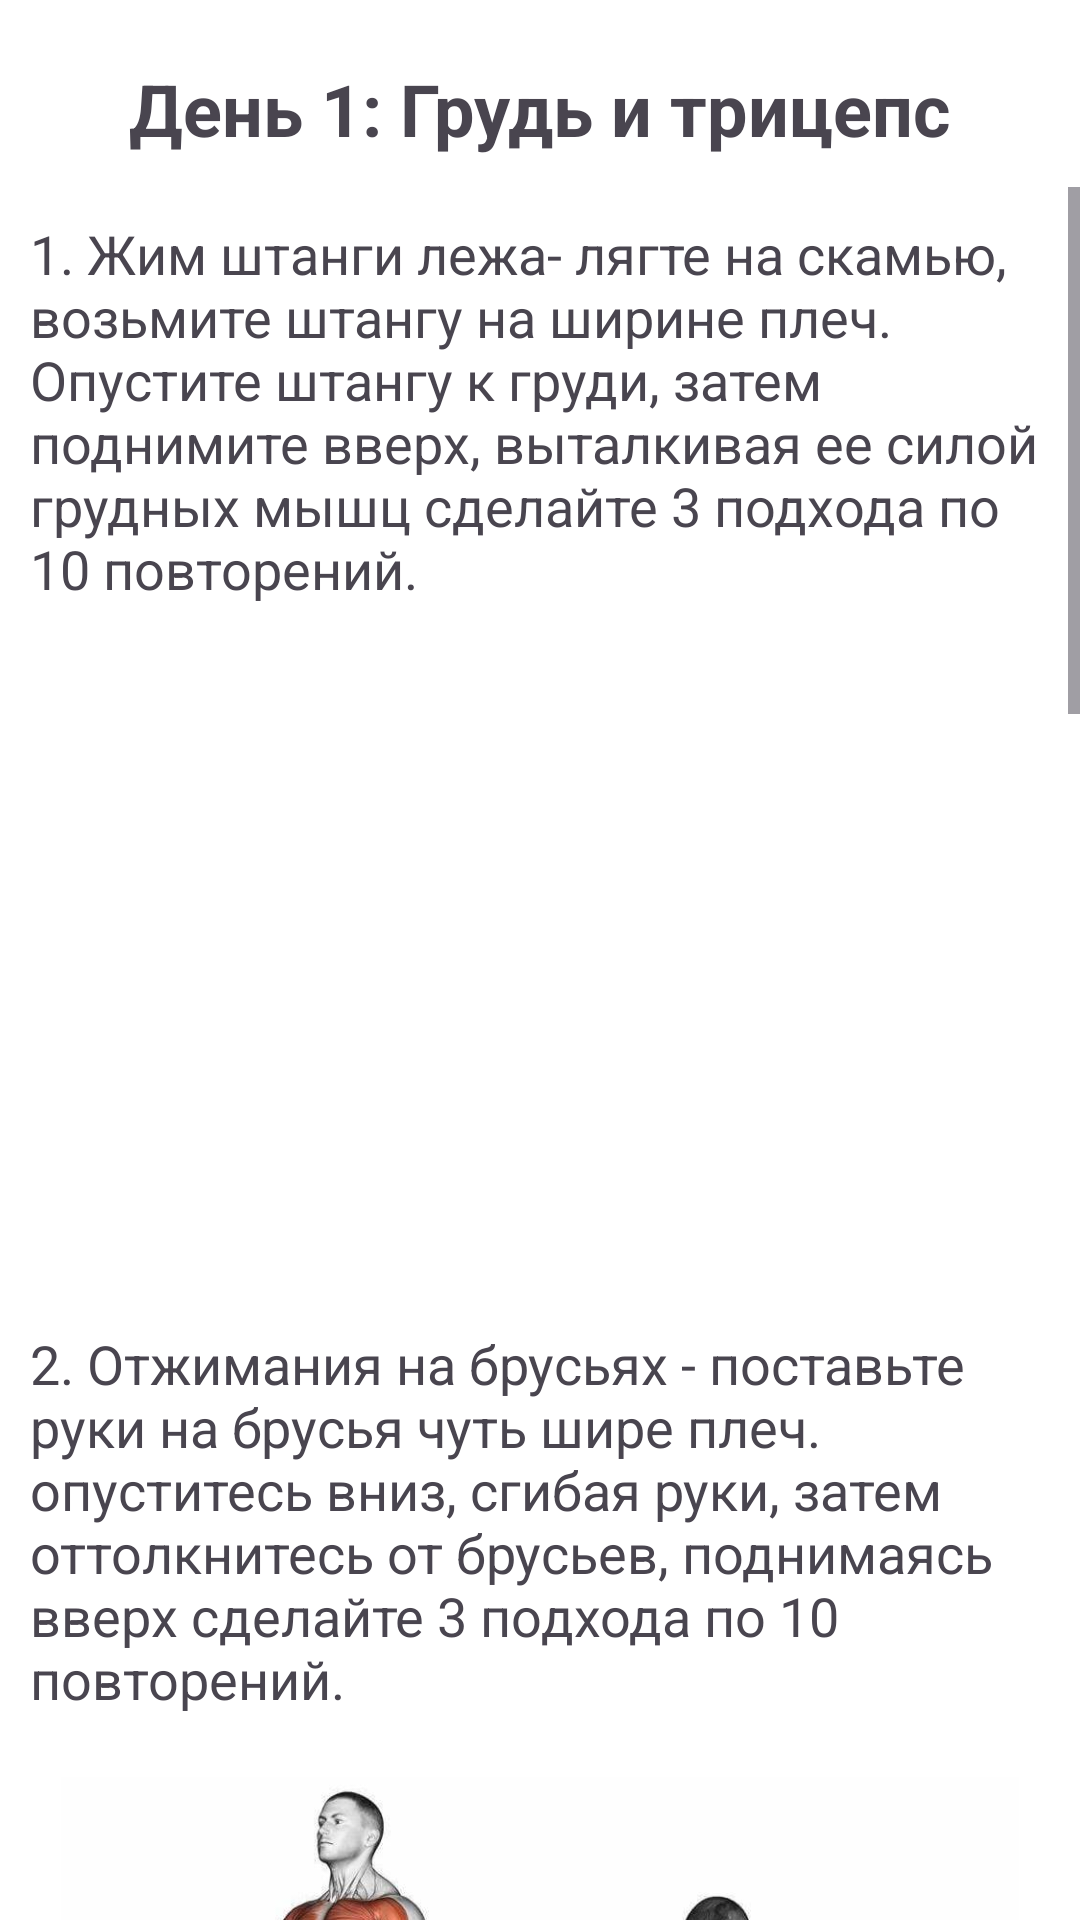

Here is an Android app screen rendered from its layout file. Give the layout XML and the strings, colors and styles it references.
<!-- AndroidManifest.xml: application theme Theme.Kurs -->
<!-- res/layout/activity_chest_split.xml -->
<?xml version="1.0" encoding="utf-8"?>
<RelativeLayout xmlns:android="http://schemas.android.com/apk/res/android"
    android:layout_width="match_parent"
    android:layout_height="match_parent"
    android:background="@color/white">


    <TextView
        android:id="@+id/centeredText"
        android:layout_width="wrap_content"
        android:layout_height="wrap_content"
        android:text="День 1: Грудь и трицепс"
        android:layout_centerHorizontal="true"
        android:layout_marginTop="20dp"
        android:textStyle="bold"
        android:textSize="24sp"/>

    <ScrollView
        android:layout_width="match_parent"
        android:layout_height="match_parent"
        android:layout_below="@id/centeredText"
        android:layout_marginTop="10dp">

        <LinearLayout
            android:id="@+id/listContainer"
            android:layout_width="match_parent"
            android:layout_height="wrap_content"
            android:orientation="vertical">

            <RelativeLayout
                android:layout_width="match_parent"
                android:layout_height="wrap_content"
                android:padding="10dp">

                <TextView
                    android:id="@+id/textView1"
                    android:layout_width="wrap_content"
                    android:layout_height="wrap_content"
                    android:text="@string/g1"
                    android:textSize="18sp"/>

                <ImageView
                    android:id="@+id/imageView1"
                    android:layout_width="400dp"
                    android:layout_height="200dp"
                    android:src="@drawable/gone"
                    android:layout_marginTop="150dp"
                    android:layout_centerHorizontal="true"
                    />

            </RelativeLayout>
            <RelativeLayout
                android:layout_width="match_parent"
                android:layout_height="wrap_content"
                android:padding="10dp">

                <TextView
                    android:id="@+id/textView2"
                    android:layout_width="wrap_content"
                    android:layout_height="wrap_content"
                    android:text="@string/g2"
                    android:textSize="18sp"/>

                <ImageView
                    android:id="@+id/imageView2"
                    android:layout_width="400dp"
                    android:layout_height="200dp"
                    android:src="@drawable/gtwo"
                    android:layout_centerHorizontal="true"
                    android:layout_marginTop="150dp" />

            </RelativeLayout>
            <RelativeLayout
                android:layout_width="match_parent"
                android:layout_height="wrap_content"
                android:padding="10dp">

                <TextView
                    android:id="@+id/textView3"
                    android:layout_width="wrap_content"
                    android:layout_height="wrap_content"
                    android:text="@string/g3"
                    android:textSize="18sp"/>

                <ImageView
                    android:id="@+id/imageView3"
                    android:layout_width="400dp"
                    android:layout_height="200dp"
                    android:src="@drawable/gtre"
                    android:layout_centerHorizontal="true"
                    android:layout_marginTop="150dp"/>

            </RelativeLayout>

            <RelativeLayout
                android:layout_width="match_parent"
                android:layout_height="wrap_content"
                android:padding="10dp">

                <TextView
                    android:id="@+id/textView4"
                    android:layout_width="wrap_content"
                    android:layout_height="wrap_content"
                    android:text="@string/g4"
                    android:textSize="16sp"/>

                <ImageView
                    android:id="@+id/imageView4"
                    android:layout_width="400dp"
                    android:layout_height="200dp"
                    android:src="@drawable/gfo"
                    android:layout_centerHorizontal="true"
                    android:layout_marginTop="200dp"/>

            </RelativeLayout>

            <RelativeLayout
                android:layout_width="match_parent"
                android:layout_height="wrap_content"
                android:padding="10dp">

                <TextView
                    android:id="@+id/textView5"
                    android:layout_width="wrap_content"
                    android:layout_height="wrap_content"
                    android:text="@string/g5"
                    android:textSize="18sp"/>

                <ImageView
                    android:id="@+id/imageView5"
                    android:layout_width="400dp"
                    android:layout_height="200dp"
                    android:src="@drawable/gfive"
                    android:layout_centerHorizontal="true"
                    android:layout_marginTop="150dp"/>

            </RelativeLayout>

        </LinearLayout>

    </ScrollView>

</RelativeLayout>
<!-- resources referenced by this layout -->
<resources>
  <color name="white">#FFFFFFFF</color>
  <!-- drawable gfive: jpg bitmap (drawable, 59355 bytes) -->
  <!-- drawable gfo: jpeg bitmap (drawable, 65761 bytes) -->
  <!-- drawable gtre: png bitmap (drawable, 319240 bytes) -->
  <!-- drawable gtwo: jpeg bitmap (drawable, 40140 bytes) -->
  <string name="g1">
          1. Жим штанги лежа- лягте на скамью, возьмите штангу на ширине плеч.
  Опустите штангу к груди, затем поднимите вверх, выталкивая ее силой грудных мышц сделайте 3 подхода по 10 повторений.</string>
  <string name="g2">
          2. Отжимания на брусьях -
  поставьте руки на брусья  чуть шире плеч.
  опуститесь вниз, сгибая руки, затем оттолкнитесь от  брусьев, поднимаясь вверх сделайте 3 подхода по 10 повторений.
  </string>
  <string name="g3">
          3. Французский жим штанги - лягте на скамью, возьмите штангу в руки, вытяните их над грудью.
  согните руки в локтях, опуская штангу за голову, затем поднимите обратно вверх сделайте 3 подхода по 10 повторений.
  
  </string>
  <string name="g4">
          4. Разгибание рук в кроссовере - встаньте лицом к кроссоверу,ладони должны быть повернуты вниз или в сторону.
  Начните движение, разгибая руки в локтях,движение должно быть плавным и контролируемым.
  Постепенно вернитесь к исходному положению, согнув руки в локтях, но не допуская, чтобы вес блока совсем опустился сделайте 3 подхода по 10 повторений.
  
  </string>
  <string name="g5">
   5. Разведение гантелей лежа - лягте на скамью с гантелями в руках, руки над грудью.
  разведите гантели в стороны, раскрывая грудь, затем медленно вернитесь в исходное положение сделайте 3 подхода по 10 повторений.
      </string>
  <style name="Theme.Kurs" parent="Base.Theme.Kurs" />
  <style name="Base.Theme.Kurs" parent="Theme.Material3.DayNight.NoActionBar">
          <item name="colorPrimaryVariant">@color/mint</item>
          <item name="android:statusBarColor" tools:targetApi="l">?attr/colorPrimaryVariant</item>
          <item name="android:navigationBarColor" tools:targetApi="l">?attr/colorPrimaryVariant</item>
      </style>
  <color name="mint">#1cd4a3</color>
</resources>
